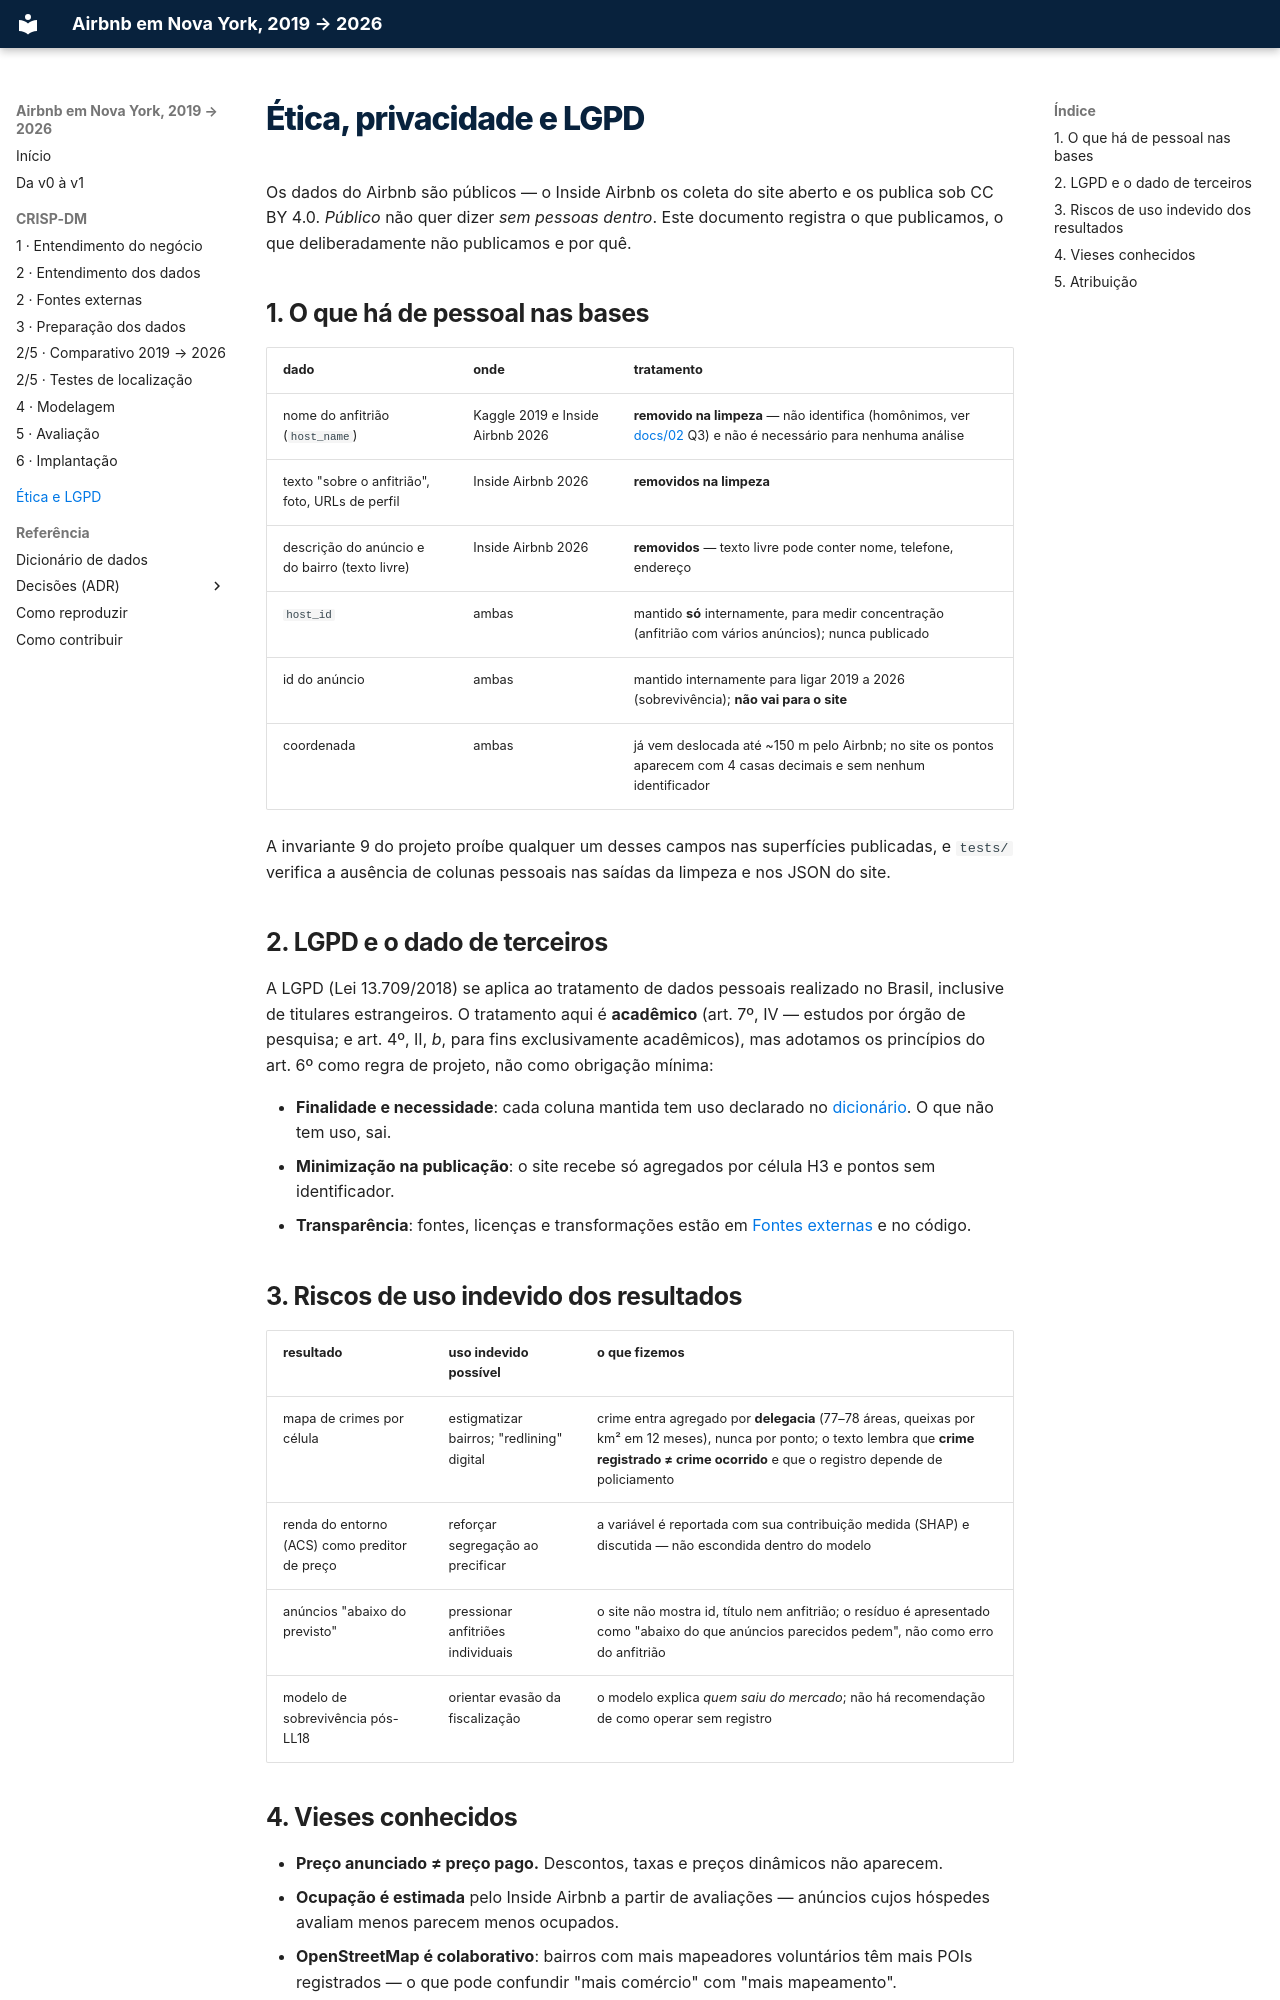

repository: felipe44776-eseg/data-science-2-eseg-airbnb-nyc · page: 10-etica-e-lgpd/index.html · generator: mkdocs

# Ética, privacidade e LGPD

Os dados do Airbnb são públicos — o Inside Airbnb os coleta do site aberto e
os publica sob CC BY 4.0. *Público* não quer dizer *sem pessoas dentro*. Este
documento registra o que publicamos, o que deliberadamente não publicamos e por quê.

## 1. O que há de pessoal nas bases

| dado | onde | tratamento |
|---|---|---|
| nome do anfitrião (`host_name`) | Kaggle 2019 e Inside Airbnb 2026 | **removido na limpeza** — não identifica (homônimos, ver [docs/02](02-entendimento-dos-dados.md) Q3) e não é necessário para nenhuma análise |
| texto "sobre o anfitrião", foto, URLs de perfil | Inside Airbnb 2026 | **removidos na limpeza** |
| descrição do anúncio e do bairro (texto livre) | Inside Airbnb 2026 | **removidos** — texto livre pode conter nome, telefone, endereço |
| `host_id` | ambas | mantido **só** internamente, para medir concentração (anfitrião com vários anúncios); nunca publicado |
| id do anúncio | ambas | mantido internamente para ligar 2019 a 2026 (sobrevivência); **não vai para o site** |
| coordenada | ambas | já vem deslocada até ~150 m pelo Airbnb; no site os pontos aparecem com 4 casas decimais e sem nenhum identificador |

A invariante 9 do projeto proíbe qualquer um desses campos nas superfícies publicadas,
e `tests/` verifica a ausência de colunas pessoais nas saídas da limpeza e nos JSON do site.

## 2. LGPD e o dado de terceiros

A LGPD (Lei 13.709/2018) se aplica ao tratamento de dados pessoais realizado no
Brasil, inclusive de titulares estrangeiros. O tratamento aqui é **acadêmico**
(art. 7º, IV — estudos por órgão de pesquisa; e art. 4º, II, *b*, para fins
exclusivamente acadêmicos), mas adotamos os princípios do art. 6º como regra de
projeto, não como obrigação mínima:

- **Finalidade e necessidade**: cada coluna mantida tem uso declarado no
  [dicionário](dicionario-dados.md). O que não tem uso, sai.
- **Minimização na publicação**: o site recebe só agregados por célula H3 e pontos
  sem identificador.
- **Transparência**: fontes, licenças e transformações estão em
  [Fontes externas](03-fontes-externas.md) e no código.

## 3. Riscos de uso indevido dos resultados

| resultado | uso indevido possível | o que fizemos |
|---|---|---|
| mapa de crimes por célula | estigmatizar bairros; "redlining" digital | crime entra agregado por **delegacia** (77–78 áreas, queixas por km² em 12 meses), nunca por ponto; o texto lembra que **crime registrado ≠ crime ocorrido** e que o registro depende de policiamento |
| renda do entorno (ACS) como preditor de preço | reforçar segregação ao precificar | a variável é reportada com sua contribuição medida (SHAP) e discutida — não escondida dentro do modelo |
| anúncios "abaixo do previsto" | pressionar anfitriões individuais | o site não mostra id, título nem anfitrião; o resíduo é apresentado como "abaixo do que anúncios parecidos pedem", não como erro do anfitrião |
| modelo de sobrevivência pós-LL18 | orientar evasão da fiscalização | o modelo explica *quem saiu do mercado*; não há recomendação de como operar sem registro |
